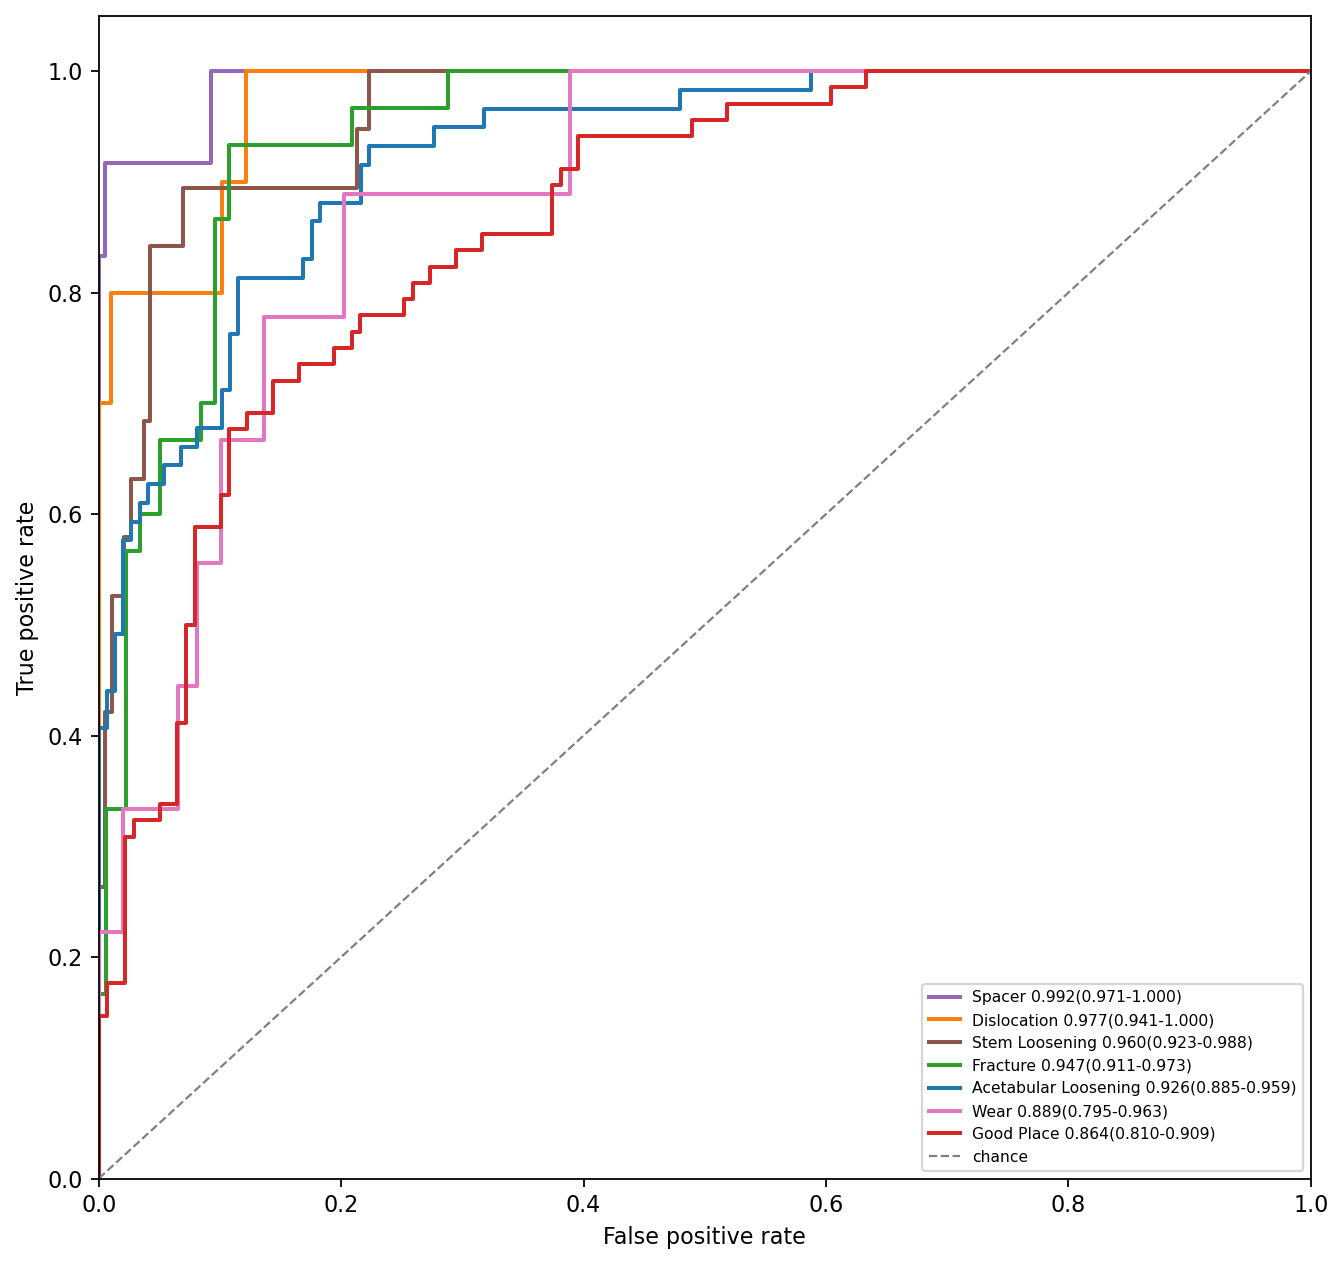

The data file committed next to this chart (first rows):
CLASS, AUC
Spacer, 0.992(0.971-1.000)
Dislocation, 0.977(0.941-1.000)
Stem Loosening, 0.960(0.923-0.988)
Fracture, 0.947(0.911-0.973)
Acetabular Loosening, 0.926(0.885-0.959)
Wear, 0.889(0.795-0.963)
Good Place, 0.864(0.810-0.909)
